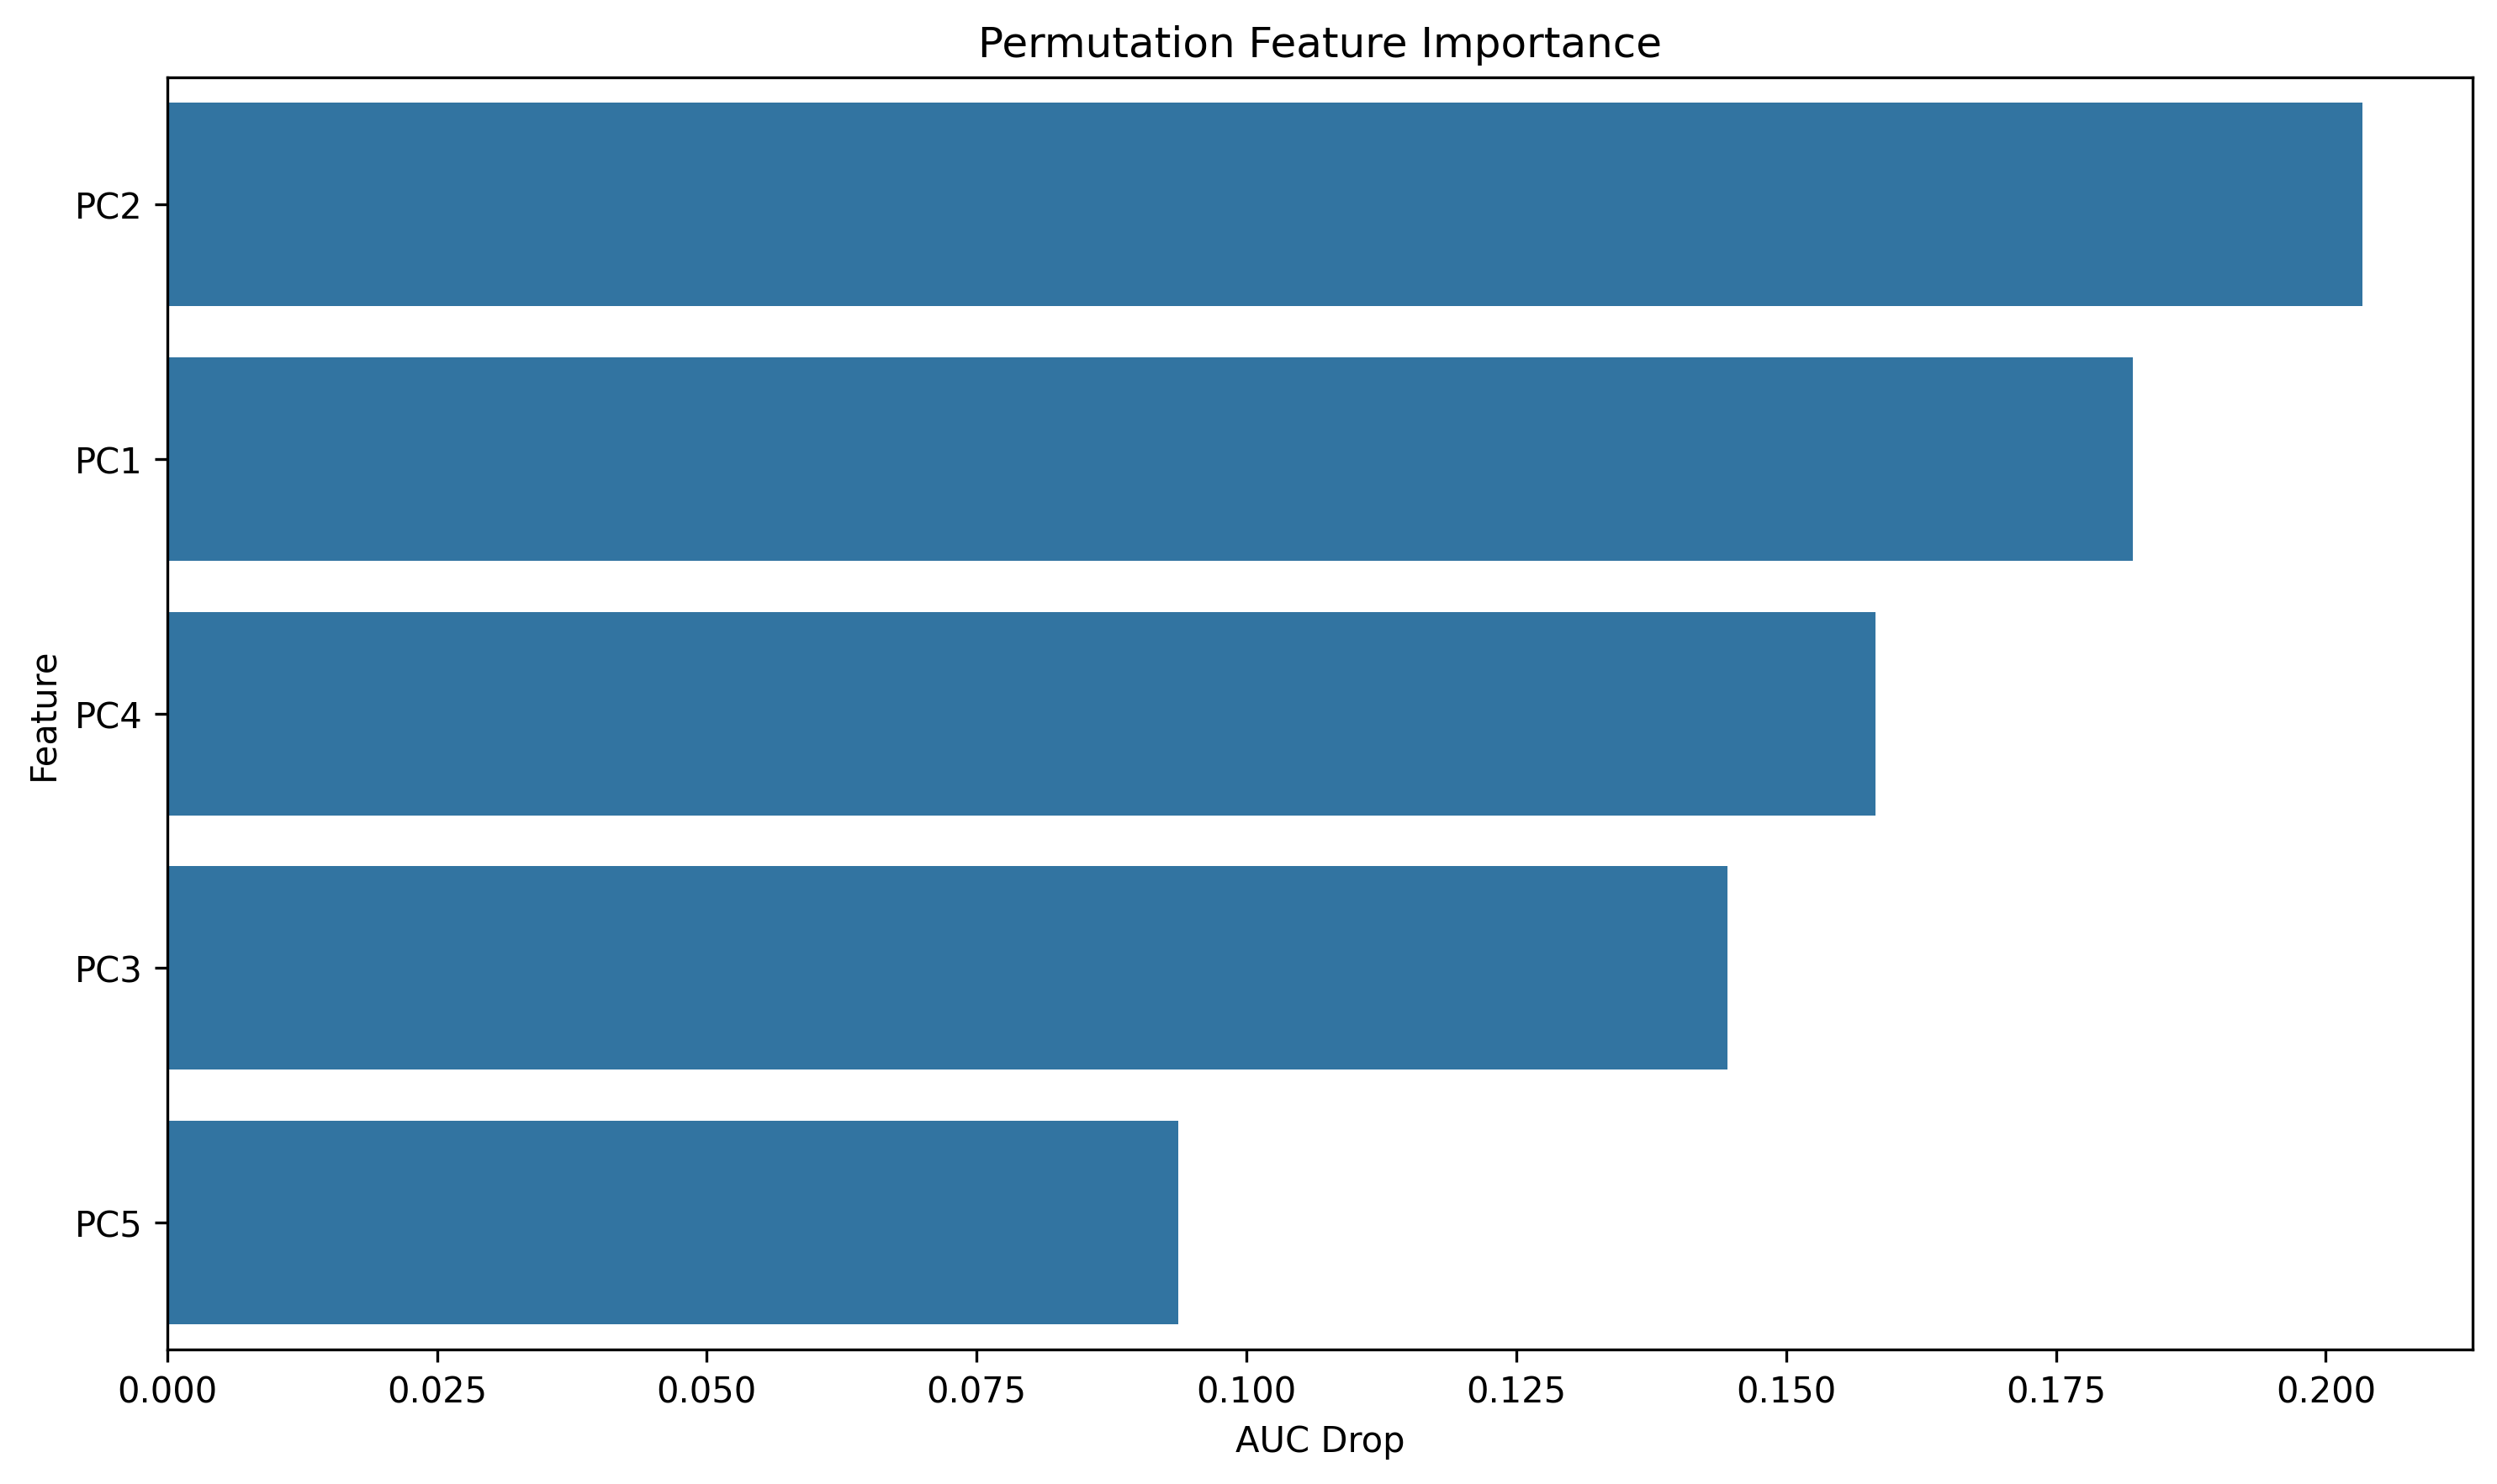

Data behind this chart, as committed beside it:
feature, importance
PC2, 0.2034
PC1, 0.1821
PC4, 0.1583
PC3, 0.1446
PC5, 0.09369
